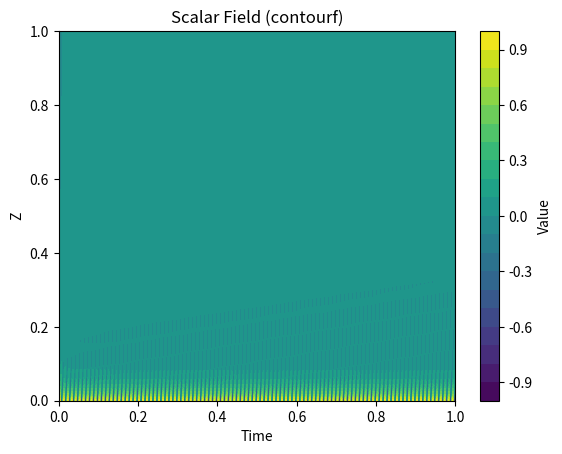

The script that saved this image:
import numpy as np
import matplotlib.pyplot as plt

# Parameters
U0 = 1.0
rho = 1000
T = 0.1
mu = 1
omega = 2*np.pi/T
k = np.sqrt(rho*omega / (2*mu))
dz = 1/1000
H = 0.05
Nz = int(round(H/dz)+1)

nu = mu / rho


dt = 0.4 * dz**2 / (2*nu)
Nt = int(10*T/dt)
length = range(0,Nz)
j = np.linspace(0, H, Nz)
t = np.linspace(0,10,Nt)


nuField = np.zeros((Nt,Nz))


def dzz(u, dz):
    d2u = np.zeros_like(u)
    d2u[1:-1] = (u[2:] - 2*u[1:-1] + u[:-2]) / dz**2
    return d2u

# Time stepping
for n in range(0, Nt-1):
    u = nuField[n, :].copy()
    d2u = dzz(u, dz)
    
    # Update interior points
    u_new = u + dt * nu * d2u
    
    # Boundary conditions
    u_new[0] = U0 * np.sin(omega * t[n])   # oscillating plate
    u_new[-1] = 0.0                        # stationary upper plate
    
    nuField[n+1, :] = u_new

time = np.linspace(0, 1, nuField.shape[1])
z = np.linspace(0, 1, nuField.shape[0])
Time, Z = np.meshgrid(time, z)

plt.contourf(Z, Time, nuField, levels=20, cmap='viridis')
plt.colorbar(label='Value')
plt.title('Scalar Field (contourf)')
plt.xlabel('Time')
plt.ylabel('Z')
plt.show()
